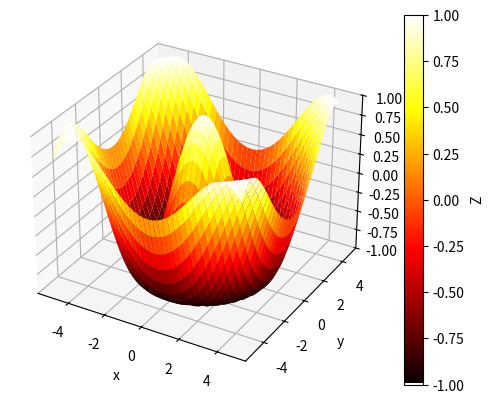

Generate this figure with matplotlib:
import numpy as np
from mpl_toolkits.mplot3d import Axes3D
import matplotlib.pyplot as plt

plt3d = plt.axes(projection="3d") #To add the third axis to the figure

X = np.arange(-5, 5, 0.25)
Y = np.arange(-5, 5, 0.25)
X, Y = np.meshgrid(X, Y)
R = np.sqrt(X**2 + Y**2)
Z = np.cos(R)

surf = plt3d.plot_surface(X, Y, Z, cmap = "hot", rstride = 1, cstride=1, linewidth = 0)

plt3d.set_xlabel("x")
plt3d.set_ylabel("y")
plt3d.set_zlabel("z")
#plt3d.view_init(elev=0, azim=180)

plt3d.set_zlim(-1,1)

cbar = plt.colorbar(surf)
cbar.set_label("Z")
cbar.set_ticks([-1.00,-0.75,-0.50,-0.25,0.00,0.25,0.50,0.75,1.00])

plt.savefig("Surface3D.png")
plt.show()
